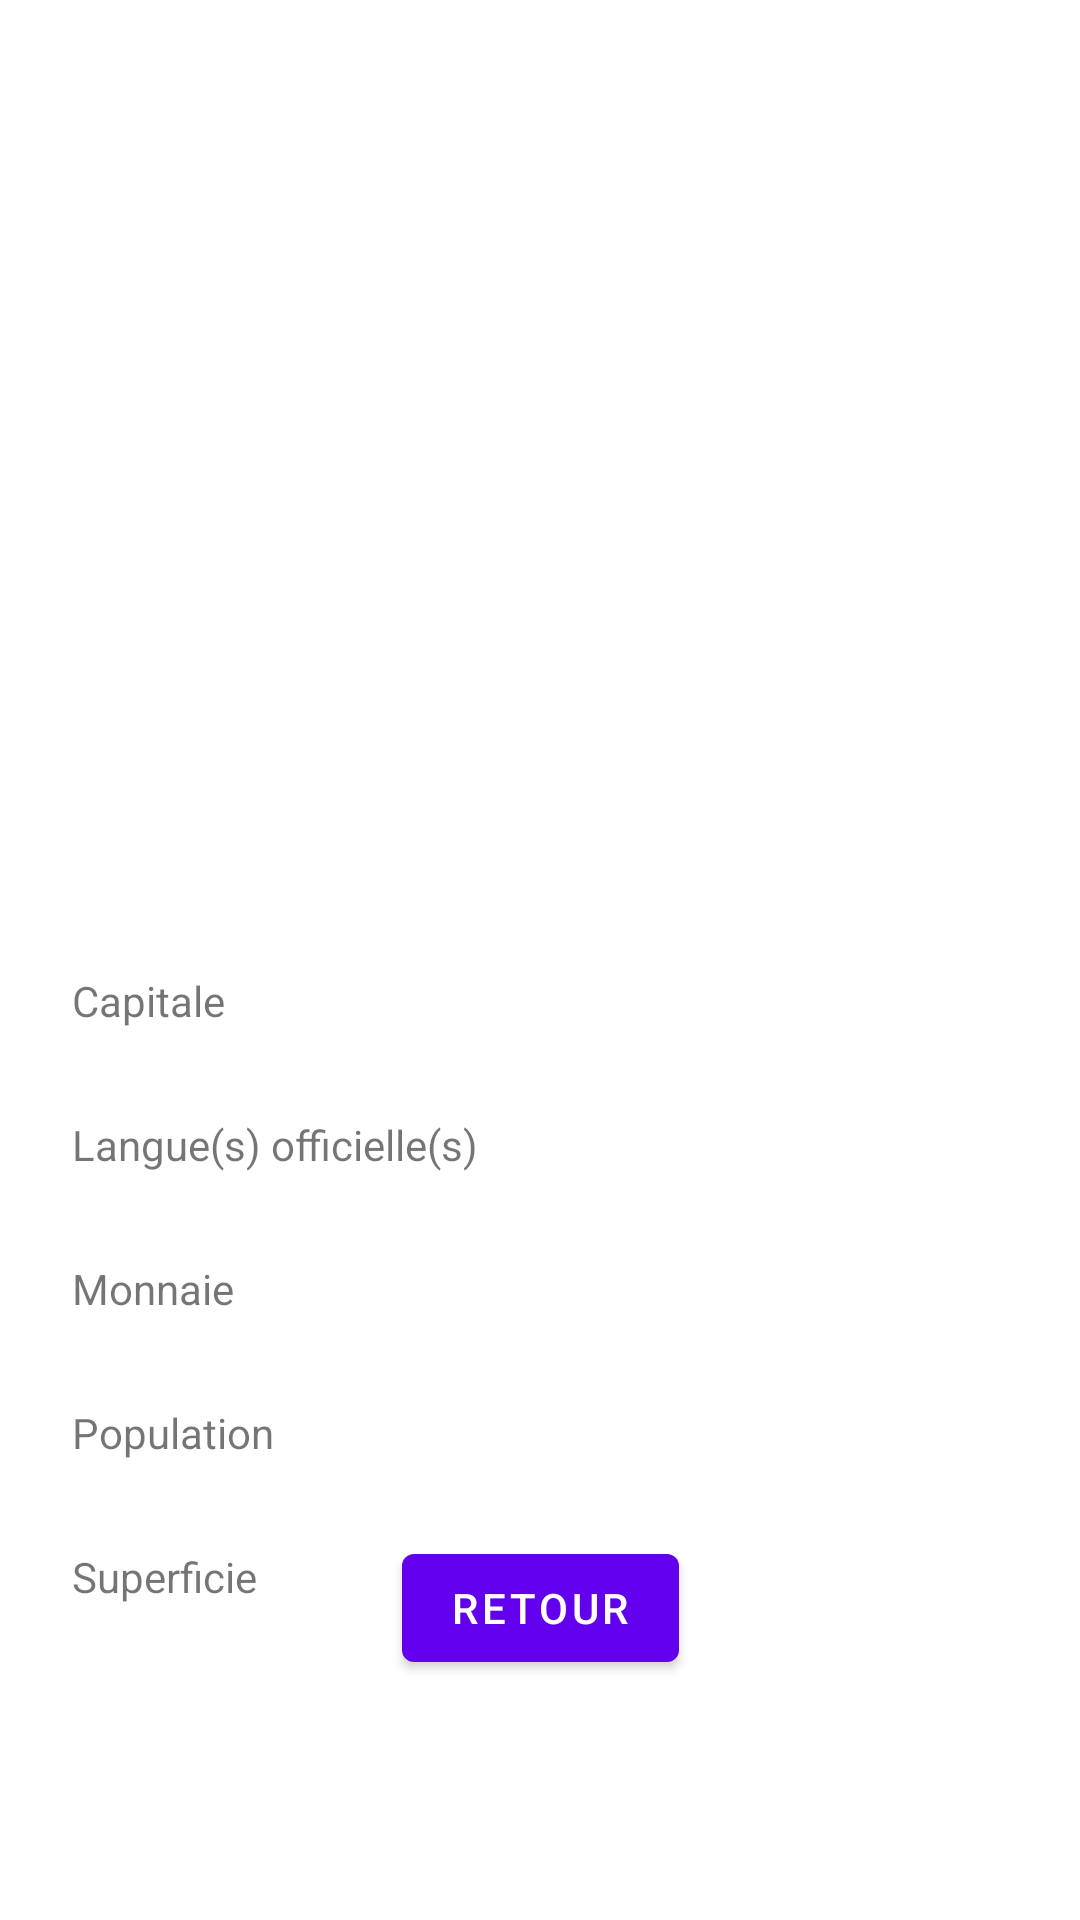

Layout XML and referenced resources for this Android screen:
<!-- AndroidManifest.xml: application theme Theme.Tp1_Android -->
<!-- res/layout/fragment_second.xml -->
<?xml version="1.0" encoding="utf-8"?>
<androidx.constraintlayout.widget.ConstraintLayout xmlns:android="http://schemas.android.com/apk/res/android"
    xmlns:app="http://schemas.android.com/apk/res-auto"
    xmlns:tools="http://schemas.android.com/tools"
    android:layout_width="match_parent"
    android:layout_height="match_parent"
    tools:context=".DetailFragment">

    <TextView
        android:id="@+id/sc_superficie"
        android:layout_width="wrap_content"
        android:layout_height="wrap_content"
        android:layout_marginStart="212dp"
        android:layout_marginLeft="212dp"
        android:layout_marginTop="516dp"
        app:layout_constraintStart_toStartOf="parent"
        app:layout_constraintTop_toTopOf="parent" />

    <TextView
        android:id="@+id/sc_population"
        android:layout_width="wrap_content"
        android:layout_height="wrap_content"
        android:layout_marginStart="212dp"
        android:layout_marginLeft="212dp"
        android:layout_marginTop="468dp"
        app:layout_constraintStart_toStartOf="parent"
        app:layout_constraintTop_toTopOf="parent" />

    <TextView
        android:id="@+id/sc_monnaie"
        android:layout_width="wrap_content"
        android:layout_height="wrap_content"
        android:layout_marginStart="212dp"
        android:layout_marginLeft="212dp"
        android:layout_marginTop="420dp"
        app:layout_constraintStart_toStartOf="parent"
        app:layout_constraintTop_toTopOf="parent" />

    <TextView
        android:id="@+id/sc_langues"
        android:layout_width="wrap_content"
        android:layout_height="35dp"
        android:layout_marginStart="212dp"
        android:layout_marginLeft="212dp"
        android:layout_marginTop="372dp"
        android:textAppearance="@style/TextAppearance.AppCompat.Small"
        app:layout_constraintStart_toStartOf="parent"
        app:layout_constraintTop_toTopOf="parent" />

    <Button
        android:id="@+id/button_second"
        android:layout_width="wrap_content"
        android:layout_height="wrap_content"
        android:layout_marginBottom="80dp"
        android:text="Retour"
        app:layout_constraintBottom_toBottomOf="parent"
        app:layout_constraintEnd_toEndOf="parent"
        app:layout_constraintStart_toStartOf="parent" />

    <TextView
        android:id="@+id/sc_nom"
        android:layout_width="wrap_content"
        android:layout_height="wrap_content"
        android:layout_marginStart="155dp"
        android:layout_marginLeft="155dp"
        android:layout_marginTop="24dp"
        android:layout_marginEnd="155dp"
        android:layout_marginRight="155dp"
        android:textAppearance="@style/TextAppearance.AppCompat.Display1"
        app:layout_constraintEnd_toEndOf="parent"
        app:layout_constraintHorizontal_bias="0.509"
        app:layout_constraintStart_toStartOf="parent"
        app:layout_constraintTop_toTopOf="parent" />

    <ImageView
        android:id="@+id/sc_drapeau"
        android:layout_width="257dp"
        android:layout_height="148dp"
        android:layout_marginStart="77dp"
        android:layout_marginLeft="77dp"
        android:layout_marginTop="88dp"
        android:layout_marginEnd="77dp"
        android:layout_marginRight="77dp"
        android:src="@drawable/ic_flag_of_france_320px"
        app:layout_constraintEnd_toEndOf="parent"
        app:layout_constraintStart_toStartOf="parent"
        app:layout_constraintTop_toTopOf="parent" />

    <TextView
        android:id="@+id/textView3"
        android:layout_width="wrap_content"
        android:layout_height="wrap_content"
        android:layout_marginStart="24dp"
        android:layout_marginLeft="24dp"
        android:layout_marginTop="372dp"
        android:text="Langue(s) officielle(s)"
        app:layout_constraintStart_toStartOf="parent"
        app:layout_constraintTop_toTopOf="parent" />

    <TextView
        android:id="@+id/textView2"
        android:layout_width="wrap_content"
        android:layout_height="wrap_content"
        android:layout_marginStart="24dp"
        android:layout_marginLeft="24dp"
        android:layout_marginTop="324dp"
        android:text="Capitale"
        app:layout_constraintStart_toStartOf="parent"
        app:layout_constraintTop_toTopOf="parent" />

    <TextView
        android:id="@+id/textView6"
        android:layout_width="wrap_content"
        android:layout_height="wrap_content"
        android:layout_marginStart="24dp"
        android:layout_marginLeft="24dp"
        android:layout_marginTop="516dp"
        android:text="Superficie"
        app:layout_constraintStart_toStartOf="parent"
        app:layout_constraintTop_toTopOf="parent" />

    <TextView
        android:id="@+id/textView4"
        android:layout_width="wrap_content"
        android:layout_height="wrap_content"
        android:layout_marginStart="24dp"
        android:layout_marginLeft="24dp"
        android:layout_marginTop="420dp"
        android:text="Monnaie"
        app:layout_constraintStart_toStartOf="parent"
        app:layout_constraintTop_toTopOf="parent" />

    <TextView
        android:id="@+id/textView5"
        android:layout_width="wrap_content"
        android:layout_height="wrap_content"
        android:layout_marginStart="24dp"
        android:layout_marginLeft="24dp"
        android:layout_marginTop="468dp"
        android:text="Population"
        app:layout_constraintStart_toStartOf="parent"
        app:layout_constraintTop_toTopOf="parent" />

    <TextView
        android:id="@+id/sc_capitale"
        android:layout_width="wrap_content"
        android:layout_height="wrap_content"
        android:layout_marginStart="212dp"
        android:layout_marginLeft="212dp"
        android:layout_marginTop="324dp"
        app:layout_constraintStart_toStartOf="parent"
        app:layout_constraintTop_toTopOf="parent" />

</androidx.constraintlayout.widget.ConstraintLayout>
<!-- resources referenced by this layout -->
<resources>
  <style name="Theme.Tp1_Android" parent="Theme.MaterialComponents.DayNight.DarkActionBar">
          
          <item name="colorPrimary">@color/purple_500</item>
          <item name="colorPrimaryVariant">@color/purple_700</item>
          <item name="colorOnPrimary">@color/white</item>
          
          <item name="colorSecondary">@color/teal_200</item>
          <item name="colorSecondaryVariant">@color/teal_700</item>
          <item name="colorOnSecondary">@color/black</item>
          
          <item name="android:statusBarColor" tools:targetApi="l">?attr/colorPrimaryVariant</item>
          
      </style>
  <!-- not gathered from this repository: default colours our renderer supplied (Android Studio template values) -->
  <color name="purple_500">#FF6200EE</color>
  <color name="purple_700">#FF3700B3</color>
  <color name="teal_200">#FF03DAC5</color>
  <color name="teal_700">#FF018786</color>
  <color name="black">#FF000000</color>
  <color name="white">#FFFFFFFF</color>
</resources>
